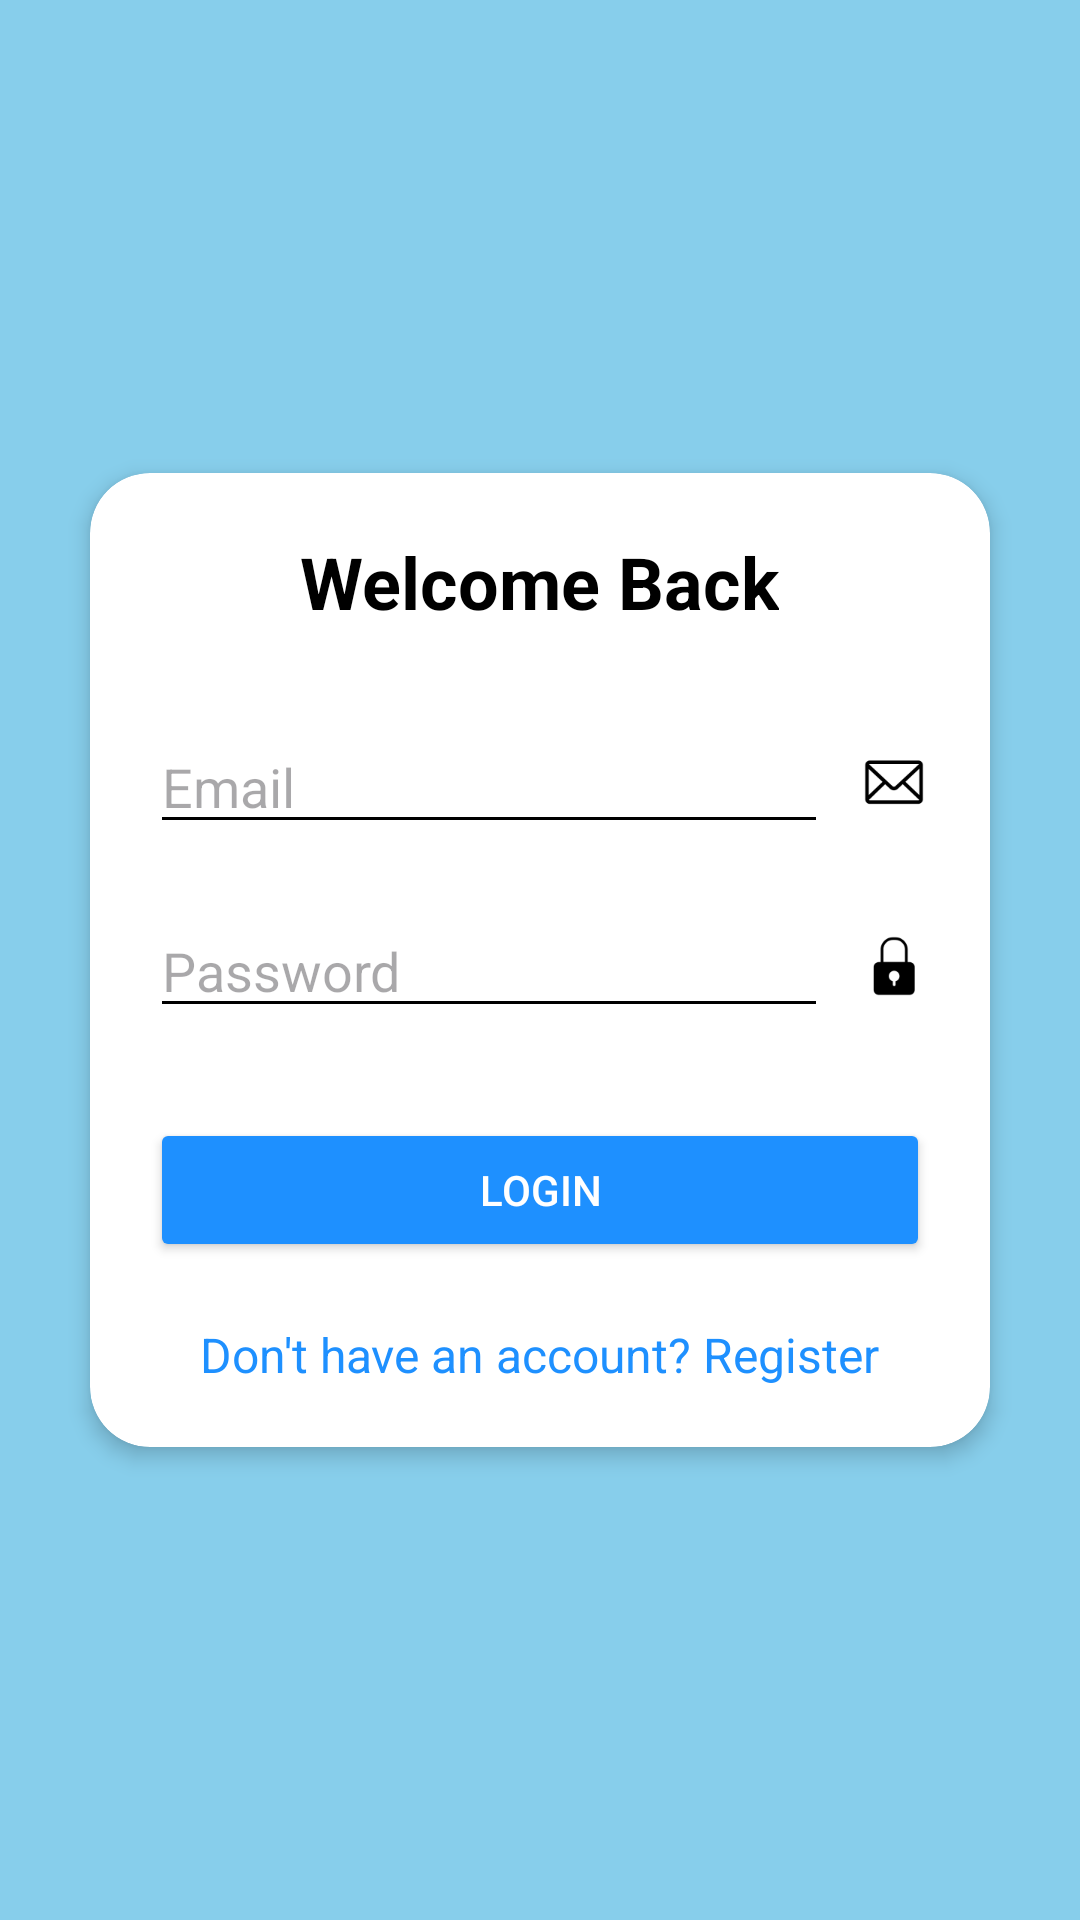

Reconstruct the res/layout file that produces this screen, plus the resources it refers to.
<!-- AndroidManifest.xml: application theme Theme.IDrated -->
<!-- res/layout/activity_login.xml -->
<?xml version="1.0" encoding="utf-8"?>
<androidx.constraintlayout.widget.ConstraintLayout
    xmlns:android="http://schemas.android.com/apk/res/android"
    xmlns:tools="http://schemas.android.com/tools"
    xmlns:app="http://schemas.android.com/apk/res-auto"
    android:id="@+id/main"
    android:layout_width="match_parent"
    android:layout_height="match_parent"
    tools:context=".LoginActivity">

    <RelativeLayout
        android:layout_width="match_parent"
        android:layout_height="match_parent"
        android:background="#87CEEB">

        
        <androidx.cardview.widget.CardView
            android:id="@+id/whiteBox"
            android:layout_width="match_parent"
            android:layout_height="wrap_content"
            android:layout_margin="30dp"
            app:cardCornerRadius="20dp"
            app:cardElevation="4dp"
            android:layout_centerInParent="true">

            <RelativeLayout
                android:layout_width="match_parent"
                android:layout_height="wrap_content"
                android:padding="20dp">

                <TextView
                    android:id="@+id/loginTitle"
                    android:layout_width="wrap_content"
                    android:layout_height="wrap_content"
                    android:layout_centerHorizontal="true"
                    android:text="Welcome Back"
                    android:textSize="24sp"
                    android:textColor="#000000"
                    android:textStyle="bold" />

                
                <LinearLayout
                    android:id="@+id/emailContainer"
                    android:layout_width="match_parent"
                    android:layout_height="wrap_content"
                    android:layout_below="@id/loginTitle"
                    android:layout_marginTop="30dp"
                    android:gravity="center_vertical"
                    android:orientation="horizontal">

                    <EditText
                        android:id="@+id/emailInput"
                        android:layout_width="0dp"
                        android:layout_height="wrap_content"
                        android:layout_weight="1"
                        android:backgroundTint="#000000"
                        android:hint="Email"
                        android:textColor="#000000" />

                    <ImageView
                        android:id="@+id/emailIcon"
                        android:layout_width="24dp"
                        android:layout_height="24dp"
                        android:layout_marginStart="10dp"
                        android:contentDescription="Email Icon"
                        android:src="@drawable/email_icon" />
                </LinearLayout>

                
                <LinearLayout
                    android:id="@+id/passwordContainer"
                    android:layout_width="match_parent"
                    android:layout_height="wrap_content"
                    android:layout_below="@id/emailContainer"
                    android:layout_marginTop="20dp"
                    android:gravity="center_vertical"
                    android:orientation="horizontal">

                    <EditText
                        android:id="@+id/passwordInput"
                        android:layout_width="0dp"
                        android:layout_height="wrap_content"
                        android:layout_weight="1"
                        android:backgroundTint="#000000"
                        android:hint="Password"
                        android:inputType="textPassword"
                        android:textColor="#000000" />

                    <ImageView
                        android:id="@+id/passwordIcon"
                        android:layout_width="24dp"
                        android:layout_height="24dp"
                        android:layout_marginStart="10dp"
                        android:contentDescription="Password Icon"
                        android:src="@drawable/pass_icon" />
                </LinearLayout>

                <Button
                    android:id="@+id/loginButton"
                    android:layout_width="match_parent"
                    android:layout_height="wrap_content"
                    android:layout_below="@id/passwordContainer"
                    android:layout_marginTop="30dp"
                    android:backgroundTint="#1E90FF"
                    android:text="Login"
                    android:textColor="#FFFFFF" />

                <TextView
                    android:id="@+id/registerLink"
                    android:layout_width="wrap_content"
                    android:layout_height="wrap_content"
                    android:layout_below="@id/loginButton"
                    android:layout_centerHorizontal="true"
                    android:layout_marginTop="20dp"
                    android:text="Don't have an account? Register"
                    android:textColor="#1E90FF"
                    android:textSize="16sp" />

            </RelativeLayout>
        </androidx.cardview.widget.CardView>

    </RelativeLayout>
</androidx.constraintlayout.widget.ConstraintLayout>
<!-- resources referenced by this layout -->
<resources>
  <!-- drawable email_icon: png bitmap (drawable, 3180 bytes) -->
  <!-- drawable pass_icon: png bitmap (drawable, 2531 bytes) -->
  <style name="Theme.IDrated" parent="Base.Theme.IDrated" />
  <style name="Base.Theme.IDrated" parent="Theme.Material3.DayNight.NoActionBar">
          
          
      </style>
</resources>
